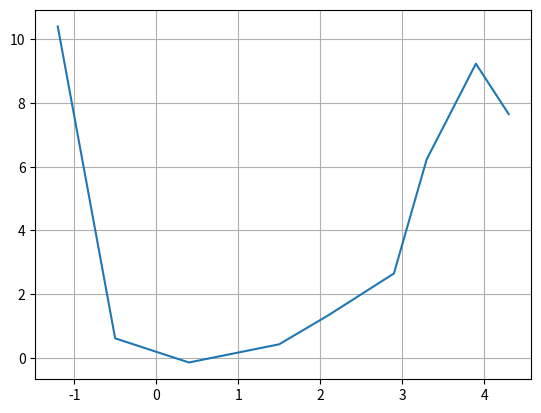

Generate this figure with matplotlib:
from sympy import *
from sympy.solvers.solveset import linsolve
import matplotlib.pyplot as plt
# variant 17
# x = 1.5 y = 0.43

x = [-1.2, -0.5, 0.4, 1.5, 2.1, 2.9, 3.3, 3.9, 4.3, 5.1]
y = [-2.11, -2.33, -0.14, 0.43, 1.34, 2.65, 6.23, 9.23, 7.65, 4.23]

# S(-1.2) = a10 = y(-1.2) = -2.11
# S(-0.5) = a10 - 0.5 * a11 + x^2 * a12 = y(-0.5) = -2.33
# S(0.4) = a20 + 0.4 * a21 + x^2 * a22 = a30 + 0.4 * a31 + x^2 * a32 = y(0.4) = -0.14
# S(1.5) = a30 + 1.5 * a31 + x^2 * a32 = a40 + 1.5 * a41 + x^2 * a42 = y(1.5) = 0.43
# ...
# S(5.1) = a80 + a81 * 5.1 + a82 * x^2 = y(5.1) = 4.23

# -2.11 - 0.5 * a11 +  0.5^2 * a12 = -2.33


# Структура, описывающая сплайн на каждом сегменте сетки
class SplineTuple:
    def __init__(self, a, b, c, x, y):
        self.a = a
        self.b = b
        self.c = c
        self.x = x
        self.y = y

    def print_spline(self):
        print('{a} + {x} * {b} + {x}^2 * {c} = {y}'.format(a=self.a, b=self.b, c=self.c, y=self.y, x=self.x))

    def get_spline(self):
        return '{a} + {x} * {b} + {x} ** 2 * {c} - {y}'.format(a=self.a, b=self.b, c=self.c, y=self.y, x=self.x)


def BuildSpline(x, y, n):
    """
        # Построение сплайна
        # x - узлы сетки, должны быть упорядочены по возрастанию, кратные узлы запрещены
        # y - значения функции в узлах сетки
        # n - количество узлов сетки
    """
    # количество сплайнов
    amount = (n - 1)
    # Инициализация массива функций для вычисления сплайнов (их в2 раза больше чем сплайнов)
    splines = [SplineTuple("none", "none", "none", "none", "none") for _ in range(0, amount * 2)]
    # массив для слау (понадобится при вычислении)
    sp_lin = []

    for i in range(amount):
        for j in range(2):
            if j == 1:
                splines[i * 2 + j].x = x[i + 1]
                splines[i * 2 + j].y = y[i + 1]
            else:
                splines[i * 2 + j].x = x[i]
                splines[i * 2 + j].y = y[i]

            splines[i * 2 + j].a = "a" + str(i + 1) + "0"
            splines[i * 2 + j].b = "a" + str(i + 1) + "1"
            splines[i * 2 + j].c = "a" + str(i + 1) + "2"

            sp_lin.append(splines[i * 2 + j].get_spline())

    # добавим доп функции из условий равенства для единственного решения
    if amount % 2 == 0:
        amount_of_equalls = int(amount)
    else:
        amount_of_equalls = int(amount - 1)
    x_iterrator = 1
    i = 0
    while i < amount_of_equalls - 2:
        sp_tp1 = SplineTuple("none", "none", "none", "none", "none")
        sp_tp1.a = "a" + str(i + 1) + "0"
        sp_tp1.b = "a" + str(i + 1) + "1"
        sp_tp1.c = "a" + str(i + 1) + "2"
        sp_tp1.x = x[x_iterrator]
        sp_tp2 = SplineTuple("none", "none", "none", "none", "none")
        sp_tp2.a = "a" + str(i + 2) + "0"
        sp_tp2.b = "a" + str(i + 2) + "1"
        sp_tp2.c = "a" + str(i + 2) + "2"
        sp_tp2.x = x[x_iterrator]
        sp_tp1.y = "(" + sp_tp2.a + " * " + str(sp_tp2.x) + " + " + sp_tp2.b + " * " + str(sp_tp2.x) + \
                    " + " + sp_tp2.c + " * " + str(sp_tp2.x) + ")"
        sp_lin.append(sp_tp1.get_spline())
        x_iterrator += 1
        i += 1

    # заполним массивы для решения СЛАУ
    sp_symbols = ''
    for i in range(amount):
        sp_symbols += "a" + str(i + 1) + "0, " + "a" + str(i + 1) + "1, " + "a" + str(i + 1) + "2" + ", "

    arr = symbols(sp_symbols)
    for key in splines:
        key.print_spline()
    arr_variables = sp_symbols.split(', ')[:-1]
    arr_another = []    # список с свободными членами
    res = linsolve(sp_lin, (arr))
    for arr_buf in res:
        for key in arr_buf:
            for i in arr_variables:
                if i in str(key):
                    if i not in arr_another:
                        arr_another.append(i)
    print(arr_another)

    # добавим доп функции из условий равенства с первой производной для единственного решения
    if amount % 2 == 0:
        amount_of_equalls = int(amount)
    else:
        amount_of_equalls = int(amount - 1)
    x_iterrator = 1
    i = 0
    while i < amount_of_equalls:
        sp_tp1 = SplineTuple("none", "none", "none", "none", "none")
        sp_tp1.a = "0"
        b1 = "a" + str(i + 1) + "1"
        sp_tp1.b = b1
        c1 = "a" + str(i + 1) + "2"
        sp_tp1.c = "" + "2 * " + c1
        sp_tp1.x = x[x_iterrator]
        sp_tp2 = SplineTuple("none", "none", "none", "none", "none")
        sp_tp2.a = "0"
        b2 = "a" + str(i + 2) + "1"
        sp_tp2.b = b2
        c2 = "a" + str(i + 2) + "2"
        sp_tp2.c = "" + "2 * " + c2
        sp_tp2.x = x[x_iterrator]
        sp_tp1.y = "(" + sp_tp2.a + " * " + str(sp_tp2.x) + "+" + sp_tp2.b + \
                    " + " + sp_tp2.c + " * 2 * " + str(sp_tp2.x) + ")"
        if (b1 in arr_another) or (c1 in arr_another) or (b2 in arr_another) or (c2 in arr_another):
            sp_lin.append((b1 + " + " + c1 + " * 2 * %s" + " - " + sp_tp1.y) % x[x_iterrator])
            # sp_lin.append(sp_tp1.get_spline())
            # print((b1 + " + " + c1 + " * 2 * %s" + " - " + sp_tp1.y) % x[x_iterrator])
            # print(sp_tp1.get_spline())
            # print()

        x_iterrator += 1
        i += 1

    return linsolve(sp_lin, (arr))


ans = BuildSpline(x, y, len(x))

print()
j = 0
res = []
count = 1
for key in ans:
    buf = []
    for i in key:
        if count % 3 == 0:
            buf.append(i)
            res.append(buf)
            buf = []
        else:
            buf.append(i)
        count += 1
y_splines = []

for i in range(len(res)):
    buf = res[i][0] + res[i][1] * x[i] + res[i][2] * x[i] ** 2
    y_splines.append(buf)

plt.plot(x[:-1], y_splines, '-')
plt.grid(True)
plt.show()
